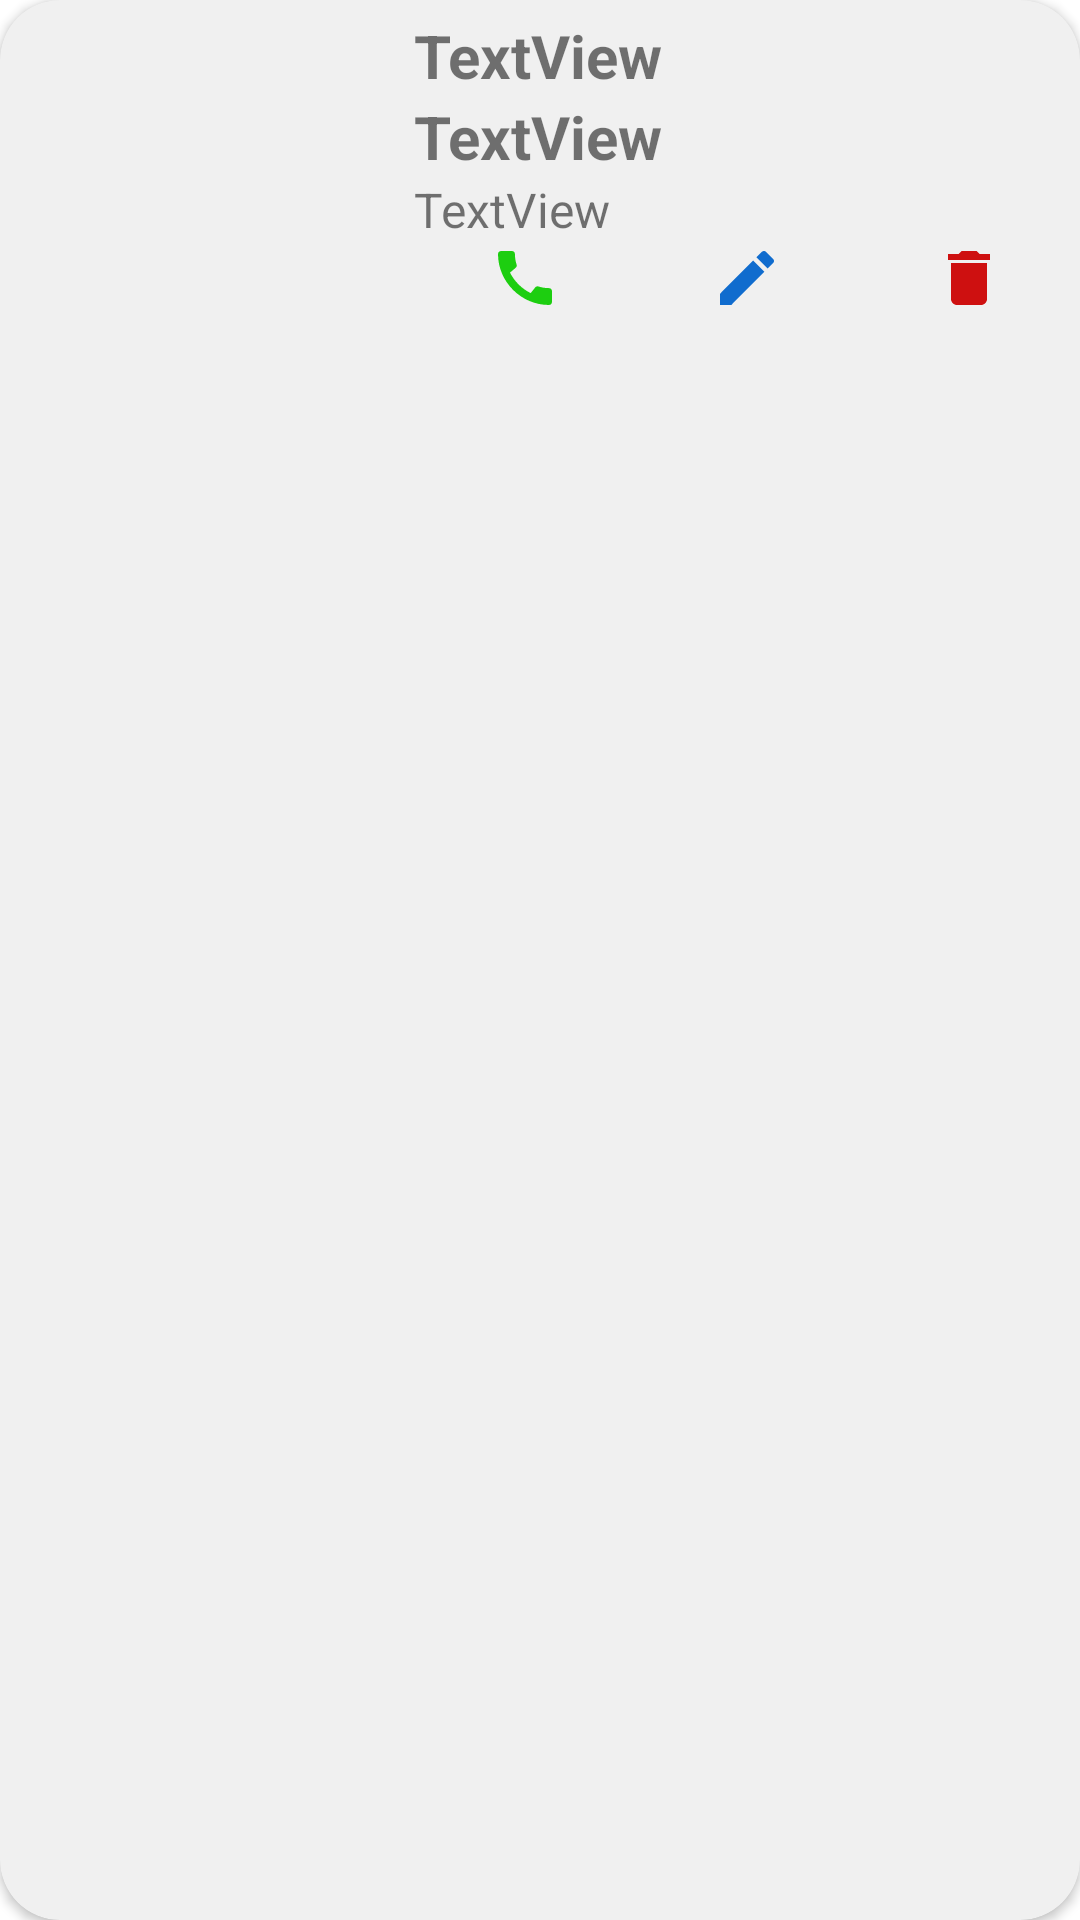

Reconstruct the res/layout file that produces this screen, plus the resources it refers to.
<!-- AndroidManifest.xml: application theme Theme.ContactManager -->
<!-- res/layout/view_contact.xml -->
<?xml version="1.0" encoding="utf-8"?>
<androidx.cardview.widget.CardView xmlns:android="http://schemas.android.com/apk/res/android"
    xmlns:app="http://schemas.android.com/apk/res-auto"
    android:layout_width="match_parent"
    android:layout_height="wrap_content"
    android:layout_marginHorizontal="5dp"
    android:layout_marginVertical="10dp"
    app:cardBackgroundColor="#F0F0F0"
    app:cardCornerRadius="20dp">

    <LinearLayout
        android:layout_width="match_parent"
        android:layout_height="wrap_content"
        android:orientation="horizontal"
        android:paddingTop="5dp">


        <ImageView
            android:id="@+id/imageView"
            android:layout_width="138dp"
            android:layout_height="119dp"
            app:srcCompat="@drawable/ic_baseline_person_24" />

        <LinearLayout
            android:layout_width="match_parent"
            android:layout_height="match_parent"
            android:orientation="vertical">

            <TextView
                android:id="@+id/tv_fname_vc"
                android:layout_width="match_parent"
                android:layout_height="wrap_content"
                android:text="TextView"
                android:textSize="20sp"
                android:textStyle="bold" />

            <TextView
                android:id="@+id/tv_lname_vc"
                android:layout_width="match_parent"
                android:layout_height="wrap_content"
                android:text="TextView"
                android:textSize="20sp"
                android:textStyle="bold" />

            <TextView
                android:id="@+id/tv_phone_vc"
                android:layout_width="match_parent"
                android:layout_height="wrap_content"
                android:text="TextView"
                android:textSize="16sp" />

            <LinearLayout
                android:layout_width="match_parent"
                android:layout_height="match_parent"
                android:orientation="horizontal">

                <ImageView
                    android:id="@+id/iv_call"
                    android:layout_width="wrap_content"
                    android:layout_height="wrap_content"
                    android:layout_weight="1"
                    app:srcCompat="@drawable/ic_baseline_call_24" />

                <ImageView
                    android:id="@+id/iv_edit"
                    android:layout_width="wrap_content"
                    android:layout_height="wrap_content"
                    android:layout_weight="1"
                    app:srcCompat="@drawable/ic_baseline_edit_24" />

                <ImageView
                    android:id="@+id/iv_delete"
                    android:layout_width="wrap_content"
                    android:layout_height="wrap_content"
                    android:layout_weight="1"
                    app:srcCompat="@drawable/ic_baseline_delete_24" />
            </LinearLayout>
        </LinearLayout>
    </LinearLayout>
</androidx.cardview.widget.CardView>
<!-- resources referenced by this layout -->
<resources>
  <!-- drawable ic_baseline_call_24 (drawable) -->
  <vector android:height="24dp" android:tint="#1DCE10"
      android:viewportHeight="24" android:viewportWidth="24"
      android:width="24dp" xmlns:android="http://schemas.android.com/apk/res/android">
      <path android:fillColor="@android:color/white" android:pathData="M20.01,15.38c-1.23,0 -2.42,-0.2 -3.53,-0.56 -0.35,-0.12 -0.74,-0.03 -1.01,0.24l-1.57,1.97c-2.83,-1.35 -5.48,-3.9 -6.89,-6.83l1.95,-1.66c0.27,-0.28 0.35,-0.67 0.24,-1.02 -0.37,-1.11 -0.56,-2.3 -0.56,-3.53 0,-0.54 -0.45,-0.99 -0.99,-0.99H4.19C3.65,3 3,3.24 3,3.99 3,13.28 10.73,21 20.01,21c0.71,0 0.99,-0.63 0.99,-1.18v-3.45c0,-0.54 -0.45,-0.99 -0.99,-0.99z"/>
  </vector>
  <!-- drawable ic_baseline_delete_24 (drawable) -->
  <vector android:height="24dp" android:tint="#CE1010"
      android:viewportHeight="24" android:viewportWidth="24"
      android:width="24dp" xmlns:android="http://schemas.android.com/apk/res/android">
      <path android:fillColor="@android:color/white" android:pathData="M6,19c0,1.1 0.9,2 2,2h8c1.1,0 2,-0.9 2,-2V7H6v12zM19,4h-3.5l-1,-1h-5l-1,1H5v2h14V4z"/>
  </vector>
  <!-- drawable ic_baseline_edit_24 (drawable) -->
  <vector android:height="24dp" android:tint="#106CCE"
      android:viewportHeight="24" android:viewportWidth="24"
      android:width="24dp" xmlns:android="http://schemas.android.com/apk/res/android">
      <path android:fillColor="@android:color/white" android:pathData="M3,17.25V21h3.75L17.81,9.94l-3.75,-3.75L3,17.25zM20.71,7.04c0.39,-0.39 0.39,-1.02 0,-1.41l-2.34,-2.34c-0.39,-0.39 -1.02,-0.39 -1.41,0l-1.83,1.83 3.75,3.75 1.83,-1.83z"/>
  </vector>
  <style name="Theme.ContactManager" parent="Theme.MaterialComponents.DayNight.NoActionBar">
          
          <item name="colorPrimary">@color/teal_200</item>
          <item name="colorPrimaryVariant">@color/teal_700</item>
          <item name="colorOnPrimary">@color/white</item>
          
          <item name="colorSecondary">@color/purple_500</item>
          <item name="colorSecondaryVariant">@color/purple_700</item>
          <item name="colorOnSecondary">@color/white</item>
  
          
          <item name="android:statusBarColor" tools:targetApi="l">?attr/colorPrimaryVariant</item>
          
      </style>
  <!-- not gathered from this repository: default colours our renderer supplied (Android Studio template values) -->
  <color name="purple_500">#FF6200EE</color>
  <color name="purple_700">#FF3700B3</color>
  <color name="teal_200">#FF03DAC5</color>
  <color name="teal_700">#FF018786</color>
  <color name="white">#FFFFFFFF</color>
</resources>
